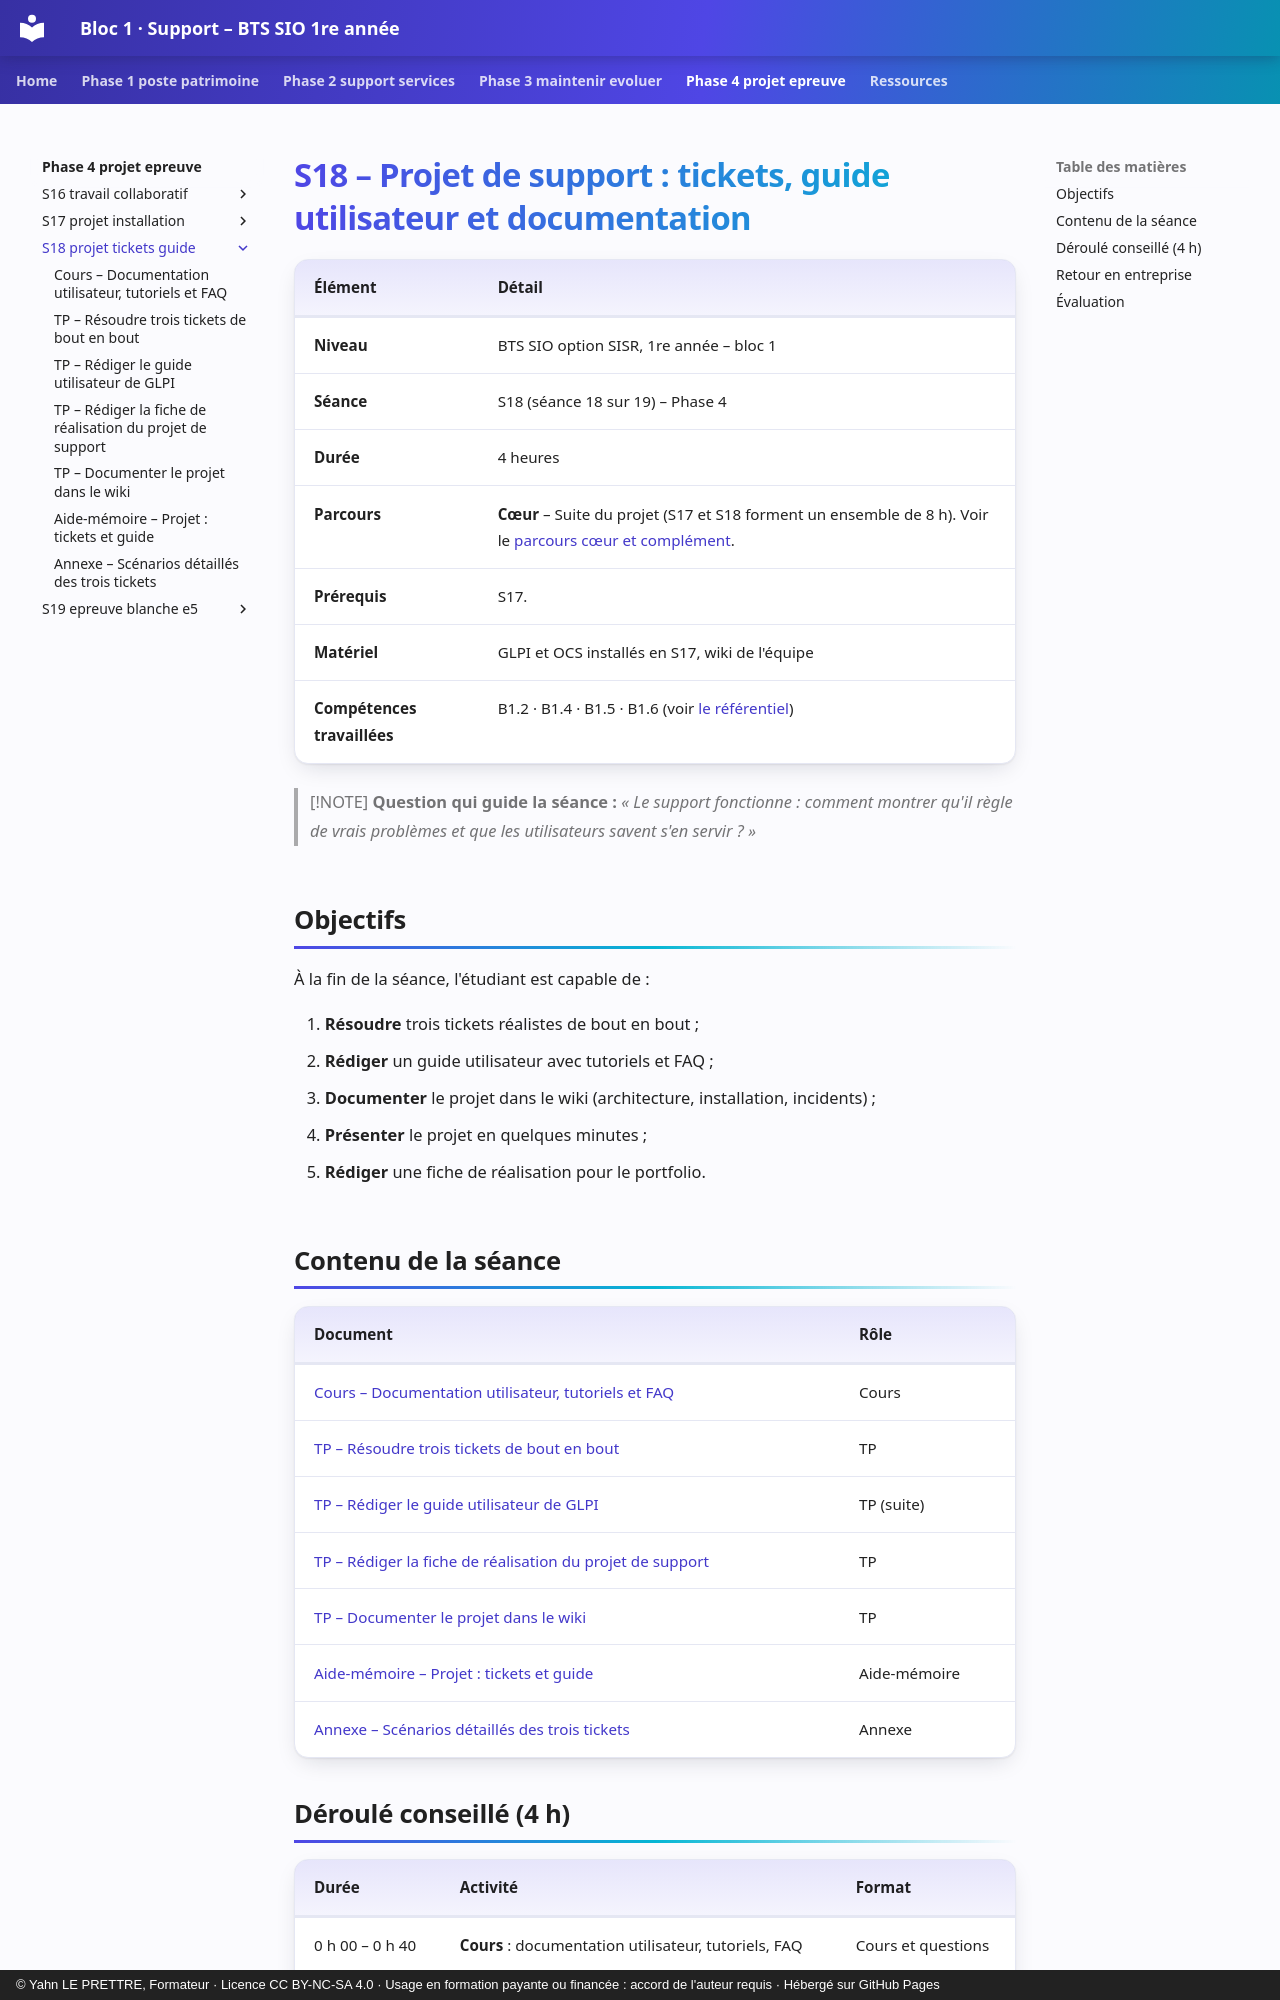

repository: YahnLP/bts1-sio-sisr-bloc1 · page: phase-4-projet-epreuve/S18-projet-tickets-guide/index.html · generator: mkdocs · copyright: © Yahn LE PRETTRE, Formateur · Licence CC BY-NC-SA 4.0 · Usage en formation payante ou financée : accord de l'auteur requis · Hébergé sur GitHub Pages

# S18 – Projet de support : tickets, guide utilisateur et documentation

| Élément | Détail |
|---|---|
| **Niveau** | BTS SIO option SISR, 1re année – bloc 1 |
| **Séance** | S18 (séance 18 sur 19) – Phase 4 |
| **Durée** | 4 heures |
| **Parcours** | **Cœur** – Suite du projet (S17 et S18 forment un ensemble de 8 h). Voir le [parcours cœur et complément](../../ressources/parcours-coeur-complement.md). |
| **Prérequis** | S17. |
| **Matériel** | GLPI et OCS installés en S17, wiki de l'équipe |
| **Compétences travaillées** | B1.2 · B1.4 · B1.5 · B1.6 (voir [le référentiel](../../ressources/referentiel.md)) |

> [!NOTE]
> **Question qui guide la séance :** *« Le support fonctionne : comment montrer qu'il règle de vrais problèmes et que les utilisateurs savent s'en servir ? »*

## Objectifs

À la fin de la séance, l'étudiant est capable de :

1. **Résoudre** trois tickets réalistes de bout en bout ;
2. **Rédiger** un guide utilisateur avec tutoriels et FAQ ;
3. **Documenter** le projet dans le wiki (architecture, installation, incidents) ;
4. **Présenter** le projet en quelques minutes ;
5. **Rédiger** une fiche de réalisation pour le portfolio.

## Contenu de la séance

| Document | Rôle |
|---|---|
| [Cours – Documentation utilisateur, tutoriels et FAQ](01-cours.md) | Cours |
| [TP – Résoudre trois tickets de bout en bout](02-tp.md) | TP |
| [TP – Rédiger le guide utilisateur de GLPI](02b-tp-guide.md) | TP (suite) |
| [TP – Rédiger la fiche de réalisation du projet de support](02c-tp-fiche-realisation.md) | TP |
| [TP – Documenter le projet dans le wiki](02d-documentation-wiki.md) | TP |
| [Aide-mémoire – Projet : tickets et guide](03-aide-memoire.md) | Aide-mémoire |
| [Annexe – Scénarios détaillés des trois tickets](annexe-scenarios-tickets.md) | Annexe |
